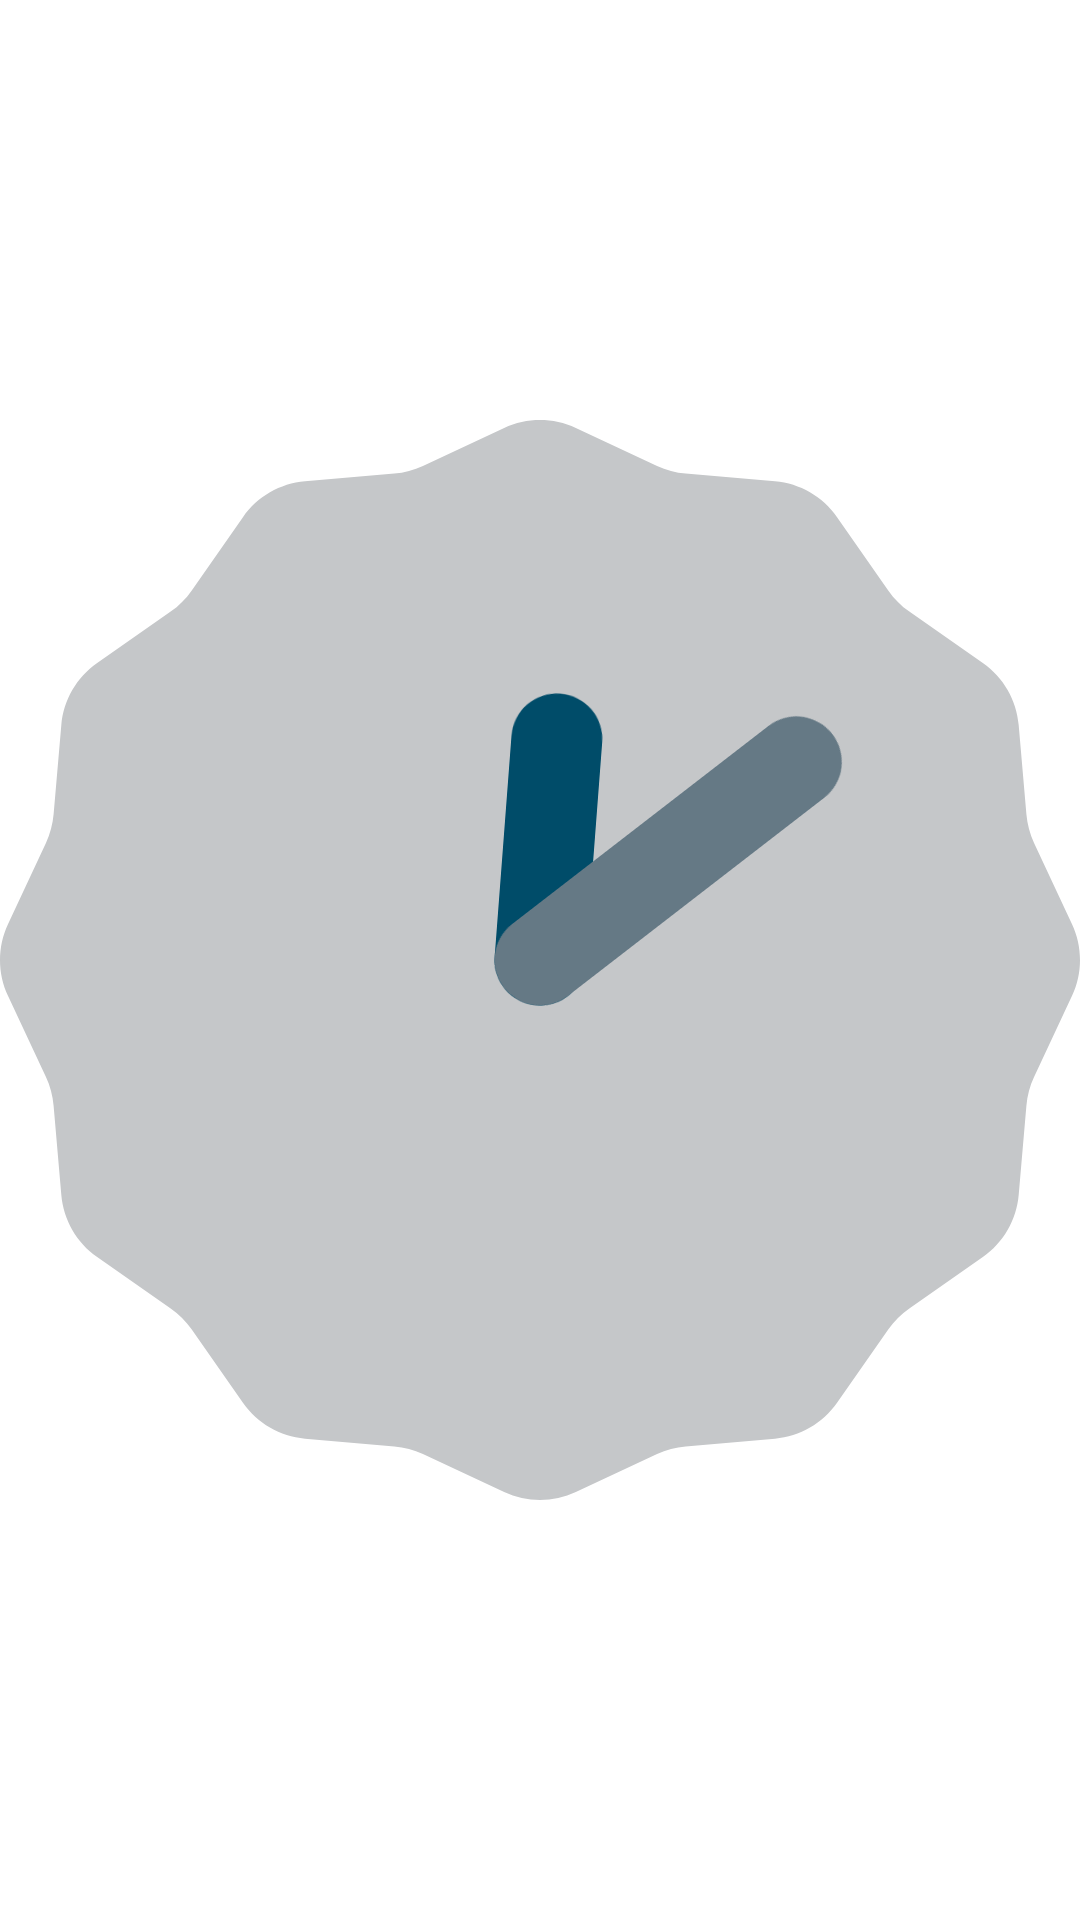

Layout XML and referenced resources for this Android screen:
<!-- AndroidManifest.xml: fallback theme Theme.MaterialComponents.DayNight.NoActionBar -->
<!-- res/layout/widget_analog.xml -->
<?xml version="1.0" encoding="utf-8"?>
<FrameLayout xmlns:android="http://schemas.android.com/apk/res/android"
    android:id="@+id/widget_root"
    style="@style/ZtWidget.Root"
    android:layout_width="match_parent"
    android:layout_height="match_parent">

    <AnalogClock
        android:layout_width="match_parent"
        android:layout_height="match_parent"
        android:layout_gravity="center" />
</FrameLayout>
<!-- resources referenced by this layout -->
<resources>

</resources>
